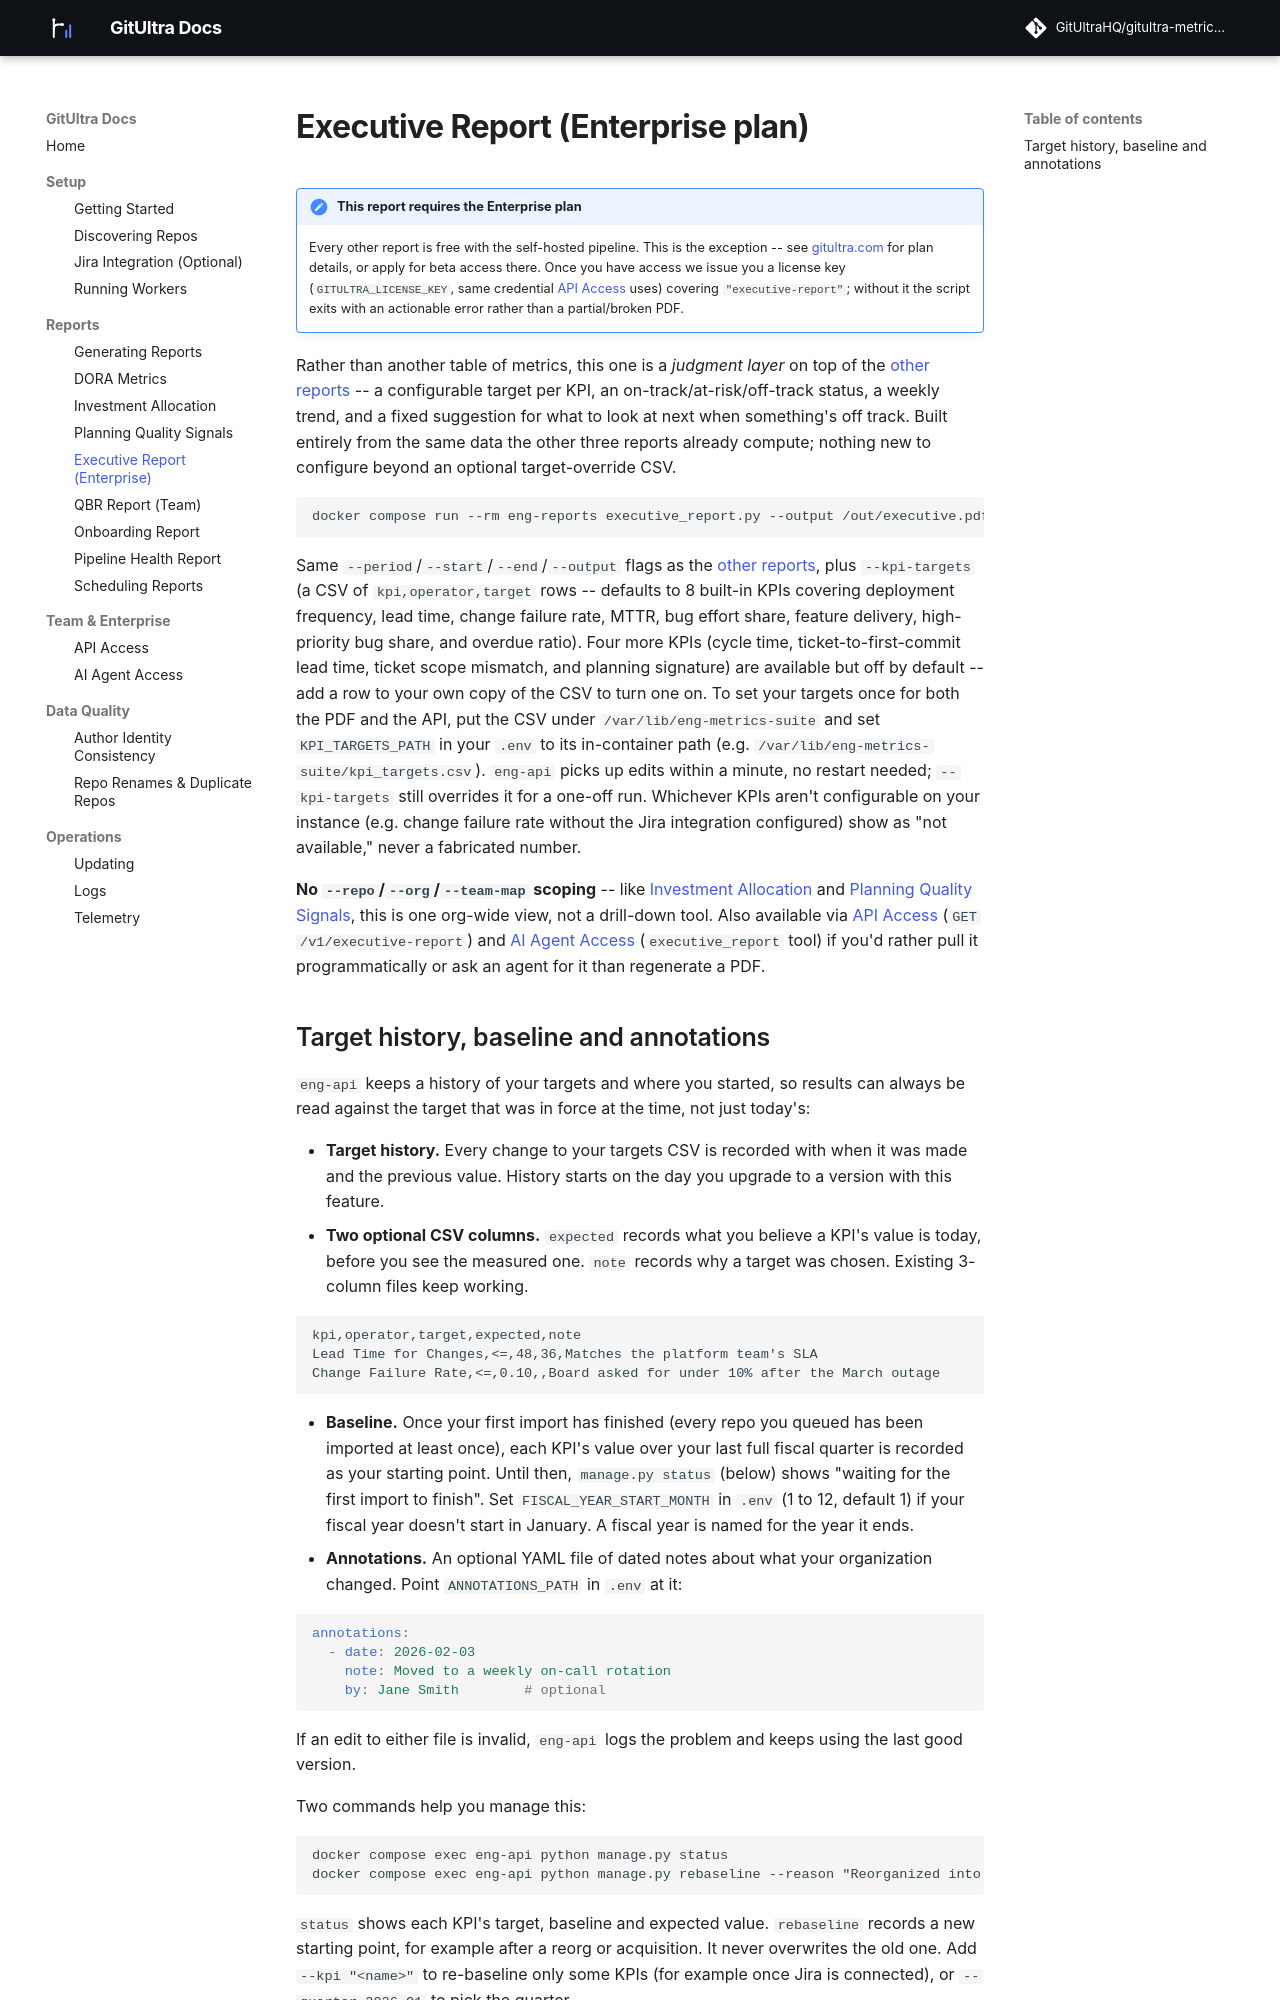

repository: GitUltraHQ/eng-metrics-docs · page: executive-report/index.html · generator: mkdocs

# Executive Report (Enterprise plan)

!!! note "This report requires the **Enterprise** plan"
    Every other report is free with the self-hosted
    pipeline. This is the exception -- see
    [gitultra.com](https://gitultra.com) for plan details, or apply for
    beta access there. Once you have access we issue you a license key
    (`GITULTRA_LICENSE_KEY`, same credential [API Access](api-access.md)
    uses) covering `"executive-report"`; without it the script exits
    with an actionable error rather than a partial/broken PDF.

Rather than another table of metrics, this one is a *judgment layer* on
top of the [other reports](generating-reports.md) -- a
configurable target per KPI, an on-track/at-risk/off-track status, a
weekly trend, and a fixed suggestion for what to look at next when
something's off track. Built entirely from the same data the other
three reports already compute; nothing new to configure beyond an
optional target-override CSV.

```
docker compose run --rm eng-reports executive_report.py --output /out/executive.pdf
```

Same `--period`/`--start`/`--end`/`--output` flags as the
[other reports](generating-reports.md#useful-flags), plus `--kpi-targets` (a CSV of `kpi,operator,target` rows --
defaults to 8 built-in KPIs covering deployment frequency, lead time,
change failure rate, MTTR, bug effort share, feature delivery,
high-priority bug share, and overdue ratio). Four more KPIs (cycle
time, ticket-to-first-commit lead time, ticket scope mismatch, and
planning signature) are available but off by default -- add a row to
your own copy of the CSV to turn one on. To set your targets once for
both the PDF and the API, put the CSV under `/var/lib/eng-metrics-suite`
and set `KPI_TARGETS_PATH` in your `.env` to its in-container path
(e.g. `/var/lib/eng-metrics-suite/kpi_targets.csv`). `eng-api` picks
up edits within a minute, no restart needed; `--kpi-targets` still
overrides it for a one-off run.
Whichever KPIs aren't
configurable on your instance (e.g. change failure rate without the
Jira integration configured) show as "not available," never a
fabricated number.

**No `--repo`/`--org`/`--team-map` scoping** -- like
[Investment Allocation](investment-allocation.md) and
[Planning Quality Signals](planning-quality-signals.md), this is one org-wide
view, not a drill-down tool. Also available via [API Access](api-access.md)
(`GET /v1/executive-report`) and [AI Agent Access](mcp-access.md)
(`executive_report` tool) if you'd rather pull it programmatically or
ask an agent for it than regenerate a PDF.
